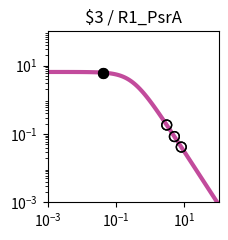

The matplotlib source for this figure: (Note: this script raises an exception after producing the figure.)
import matplotlib.pyplot as plt
import matplotlib.ticker as ticker
import numpy as np

fig, ax = plt.subplots(figsize=(2.5,2.5))

plt.xlim(1.000000e-03, 1.000000e+02)
plt.ylim(1.000000e-03, 1.000000e+02)

x = np.array([1.000000e-03,1.122018e-03,1.258925e-03,1.412538e-03,1.584893e-03,1.778279e-03,1.995262e-03,2.238721e-03,2.511886e-03,2.818383e-03,3.162278e-03,3.548134e-03,3.981072e-03,4.466836e-03,5.011872e-03,5.623413e-03,6.309573e-03,7.079458e-03,7.943282e-03,8.912509e-03,1.000000e-02,1.122018e-02,1.258925e-02,1.412538e-02,1.584893e-02,1.778279e-02,1.995262e-02,2.238721e-02,2.511886e-02,2.818383e-02,3.162278e-02,3.548134e-02,3.981072e-02,4.466836e-02,5.011872e-02,5.623413e-02,6.309573e-02,7.079458e-02,7.943282e-02,8.912509e-02,1.000000e-01,1.122018e-01,1.258925e-01,1.412538e-01,1.584893e-01,1.778279e-01,1.995262e-01,2.238721e-01,2.511886e-01,2.818383e-01,3.162278e-01,3.548134e-01,3.981072e-01,4.466836e-01,5.011872e-01,5.623413e-01,6.309573e-01,7.079458e-01,7.943282e-01,8.912509e-01,1.000000e+00,1.122018e+00,1.258925e+00,1.412538e+00,1.584893e+00,1.778279e+00,1.995262e+00,2.238721e+00,2.511886e+00,2.818383e+00,3.162278e+00,3.548134e+00,3.981072e+00,4.466836e+00,5.011872e+00,5.623413e+00,6.309573e+00,7.079458e+00,7.943282e+00,8.912509e+00,1.000000e+01,1.122018e+01,1.258925e+01,1.412538e+01,1.584893e+01,1.778279e+01,1.995262e+01,2.238721e+01,2.511886e+01,2.818383e+01,3.162278e+01,3.548134e+01,3.981072e+01,4.466836e+01,5.011872e+01,5.623413e+01,6.309573e+01,7.079458e+01,7.943282e+01,8.912509e+01,1.000000e+02,])
y = np.array([6.488031e+00,6.487843e+00,6.487619e+00,6.487351e+00,6.487031e+00,6.486649e+00,6.486193e+00,6.485649e+00,6.485000e+00,6.484224e+00,6.483299e+00,6.482194e+00,6.480875e+00,6.479301e+00,6.477423e+00,6.475182e+00,6.472509e+00,6.469319e+00,6.465515e+00,6.460979e+00,6.455572e+00,6.449127e+00,6.441449e+00,6.432305e+00,6.421421e+00,6.408475e+00,6.393085e+00,6.374806e+00,6.353117e+00,6.327414e+00,6.296995e+00,6.261057e+00,6.218681e+00,6.168830e+00,6.110345e+00,6.041951e+00,5.962268e+00,5.869838e+00,5.763163e+00,5.640765e+00,5.501264e+00,5.343481e+00,5.166551e+00,4.970062e+00,4.754182e+00,4.519776e+00,4.268491e+00,4.002779e+00,3.725853e+00,3.441566e+00,3.154209e+00,2.868262e+00,2.588120e+00,2.317823e+00,2.060843e+00,1.819922e+00,1.597009e+00,1.393252e+00,1.209067e+00,1.044240e+00,8.980622e-01,7.694550e-01,6.571005e-01,5.595468e-01,4.752956e-01,4.028683e-01,3.408522e-01,2.879309e-01,2.429017e-01,2.046821e-01,1.723103e-01,1.449403e-01,1.218338e-01,1.023516e-01,8.594273e-02,7.213477e-02,6.052430e-02,5.076781e-02,4.257364e-02,3.569472e-02,2.992211e-02,2.507944e-02,2.101796e-02,1.761243e-02,1.475743e-02,1.236435e-02,1.035871e-02,8.677974e-03,7.269637e-03,6.089642e-03,5.101031e-03,4.272809e-03,3.578985e-03,2.997774e-03,2.510912e-03,2.103094e-03,1.761496e-03,1.475369e-03,1.235711e-03,1.034976e-03,8.668451e-04,])
c = "#c24b9c"

hi_x = np.array([4.074413e-02,4.074413e-02,])
hi_y = np.array([6.209282e+00,6.209282e+00,])
lo_x = np.array([3.039837e+00,8.091937e+00,3.039837e+00,8.091937e+00,5.092844e+00,5.092844e+00,])
lo_y = np.array([1.828097e-01,4.138283e-02,1.828097e-01,4.138283e-02,8.387459e-02,8.387459e-02,])

plt.loglog(x,y,lw=3,color=c)
plt.scatter(hi_x,hi_y,marker='o',s=50,color='black',zorder=10)
plt.scatter(lo_x,lo_y,marker='o',s=50,edgecolors='black',color='none',zorder=10)

plt.title("$3 / R1_PsrA")

ax.xaxis.set_major_locator(ticker.LogLocator(numticks=3))
ax.yaxis.set_major_locator(ticker.LogLocator(numticks=3))

ax.set_aspect('equal')
plt.tight_layout()

plt.savefig("/content/output/0x51/response_plot_$3_R1_PsrA.png", bbox_inches='tight')
